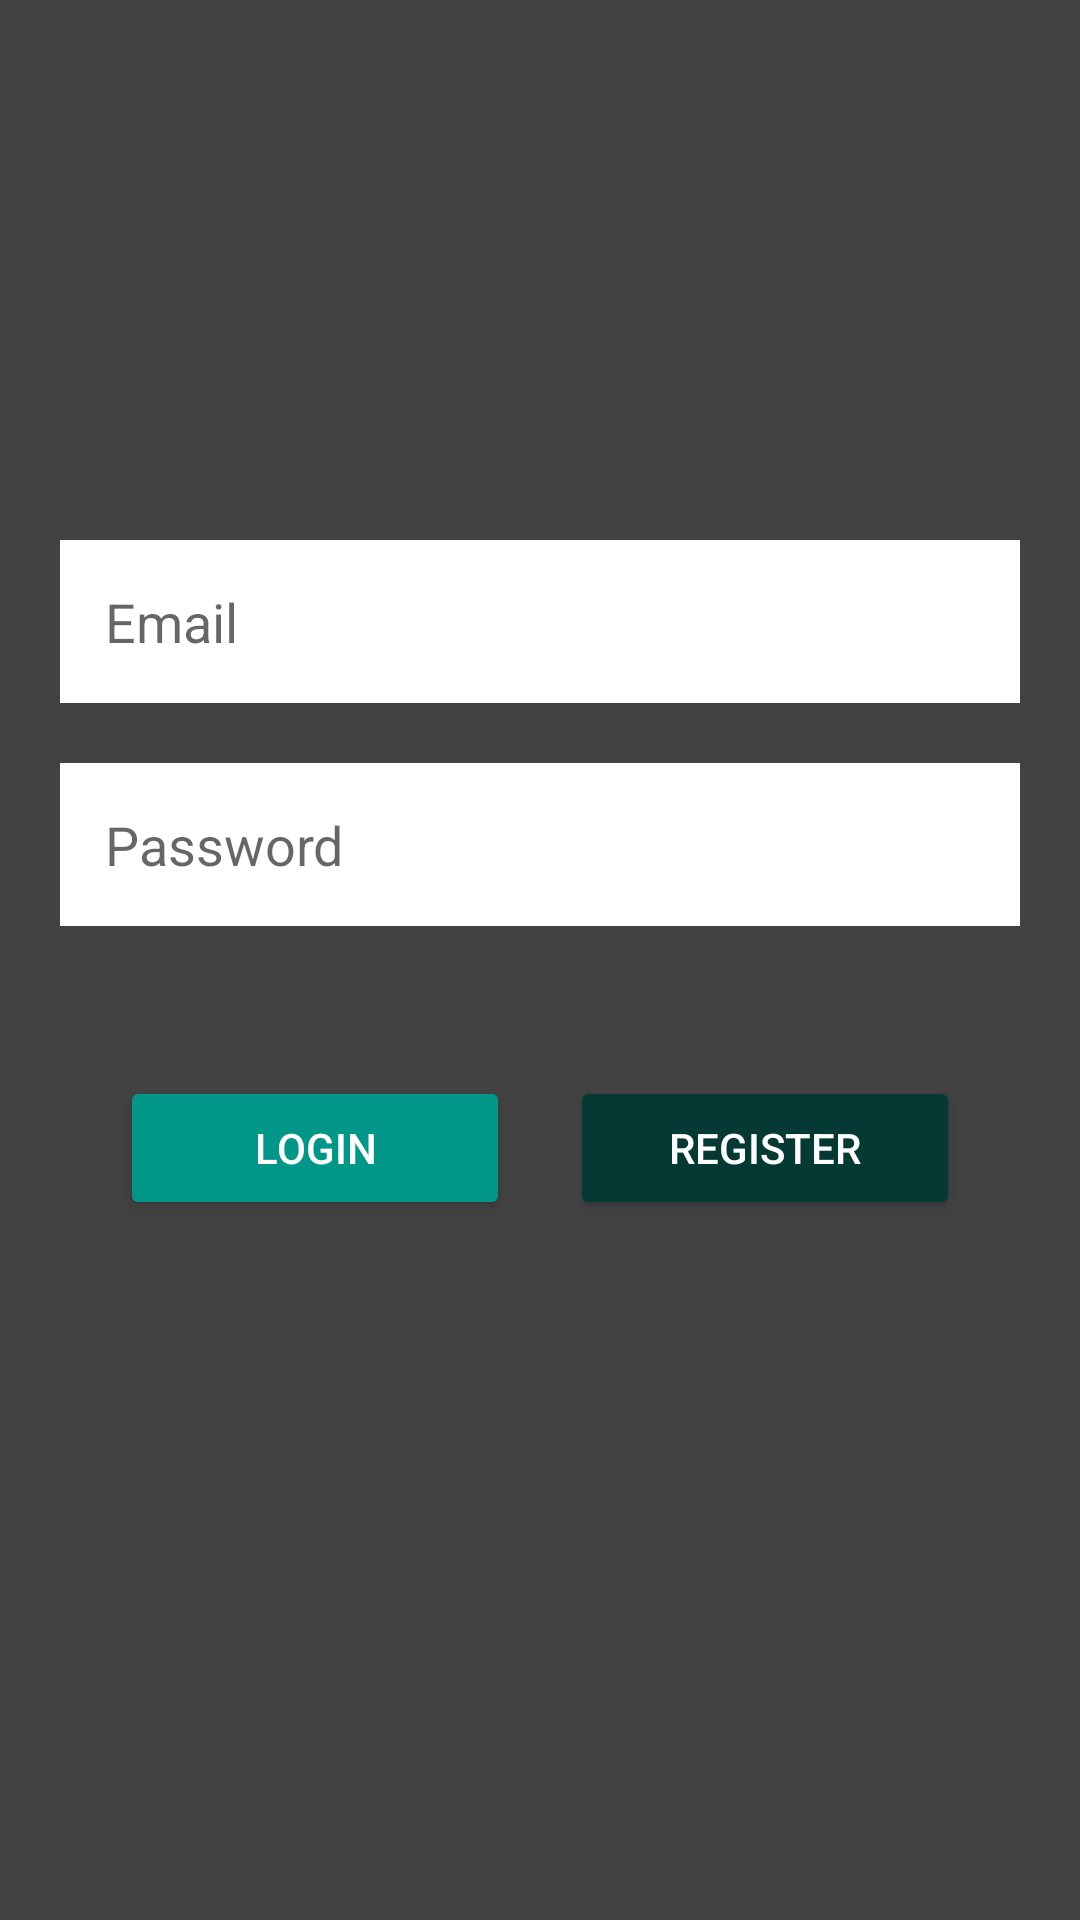

Android layout source for this screen:
<!-- AndroidManifest.xml: application theme Theme.MyFirstApp -->
<!-- res/layout/activity_linear_login.xml -->
<?xml version="1.0" encoding="utf-8"?>
<LinearLayout xmlns:android="http://schemas.android.com/apk/res/android"
    xmlns:app="http://schemas.android.com/apk/res-auto"
    xmlns:tools="http://schemas.android.com/tools"
    android:layout_width="match_parent"
    android:layout_height="match_parent"
    tools:context=".LinearLogin"
    android:orientation="vertical"
    android:background="@color/cardview_dark_background"
    >


    <ImageView
        android:layout_width="200dp"
        android:layout_height="150dp"
        android:id="@+id/img_insta"
        android:src="@drawable/instagram"
        android:layout_gravity="center"
        android:layout_marginTop="30dp"
        />
    <EditText
        android:layout_width="match_parent"
        android:layout_height="wrap_content"
        android:id="@+id/edt_email"
        android:hint="Email"
        android:textColor="#000"
        android:background="#fff"
        android:padding="15dp"
        android:inputType="textEmailAddress"
        android:imeOptions="actionNext"
        android:singleLine="true"
        android:layout_marginHorizontal="20dp"
        />
    <EditText
        android:layout_width="match_parent"
        android:layout_height="wrap_content"
        android:id="@+id/edt_pass"
        android:hint="Password"
        android:textColor="#000"
        android:background="#fff"
        android:padding="15dp"
        android:layout_marginTop="20dp"
        android:inputType="textPassword"
        android:singleLine="true"
        android:imeOptions="actionDone"
        android:layout_marginHorizontal="20dp"
        />

    <LinearLayout
        android:layout_width="match_parent"
        android:layout_height="wrap_content"
        android:orientation="horizontal"
        android:layout_marginTop="50dp"
        android:layout_marginHorizontal="40dp"
        >
    <Button
        android:layout_width="0dp"
        android:layout_height="wrap_content"
        android:id="@+id/btn_login"
        android:layout_weight="1"
        android:textColor="#fff"
        android:text="LOGIN"
        android:layout_marginRight="20dp"
        android:backgroundTint="#009688"
        />
        <Button
            android:layout_width="0dp"
            android:layout_height="wrap_content"
            android:id="@+id/btn_Register"
            android:layout_weight="1"
            android:textColor="#fff"
            android:text="REGISTER"
            android:backgroundTint="#043934"
            />
    </LinearLayout>
</LinearLayout>
<!-- resources referenced by this layout -->
<resources>
  <style name="Theme.MyFirstApp" parent="Theme.MaterialComponents.DayNight.NoActionBar">
          
          <item name="colorPrimary">@color/purple_500</item>
          <item name="colorPrimaryVariant">@color/purple_700</item>
          <item name="colorOnPrimary">@color/white</item>
          
          <item name="colorSecondary">@color/teal_200</item>
          <item name="colorSecondaryVariant">@color/teal_700</item>
          <item name="colorOnSecondary">@color/black</item>
          
          <item name="android:statusBarColor" tools:targetApi="l">?attr/colorPrimaryVariant</item>
          
      </style>
  <!-- not gathered from this repository: default colours our renderer supplied (Android Studio template values) -->
  <color name="purple_500">#FF6200EE</color>
  <color name="purple_700">#FF3700B3</color>
  <color name="teal_200">#FF03DAC5</color>
  <color name="teal_700">#FF018786</color>
  <color name="black">#FF000000</color>
  <color name="white">#FFFFFFFF</color>
</resources>
